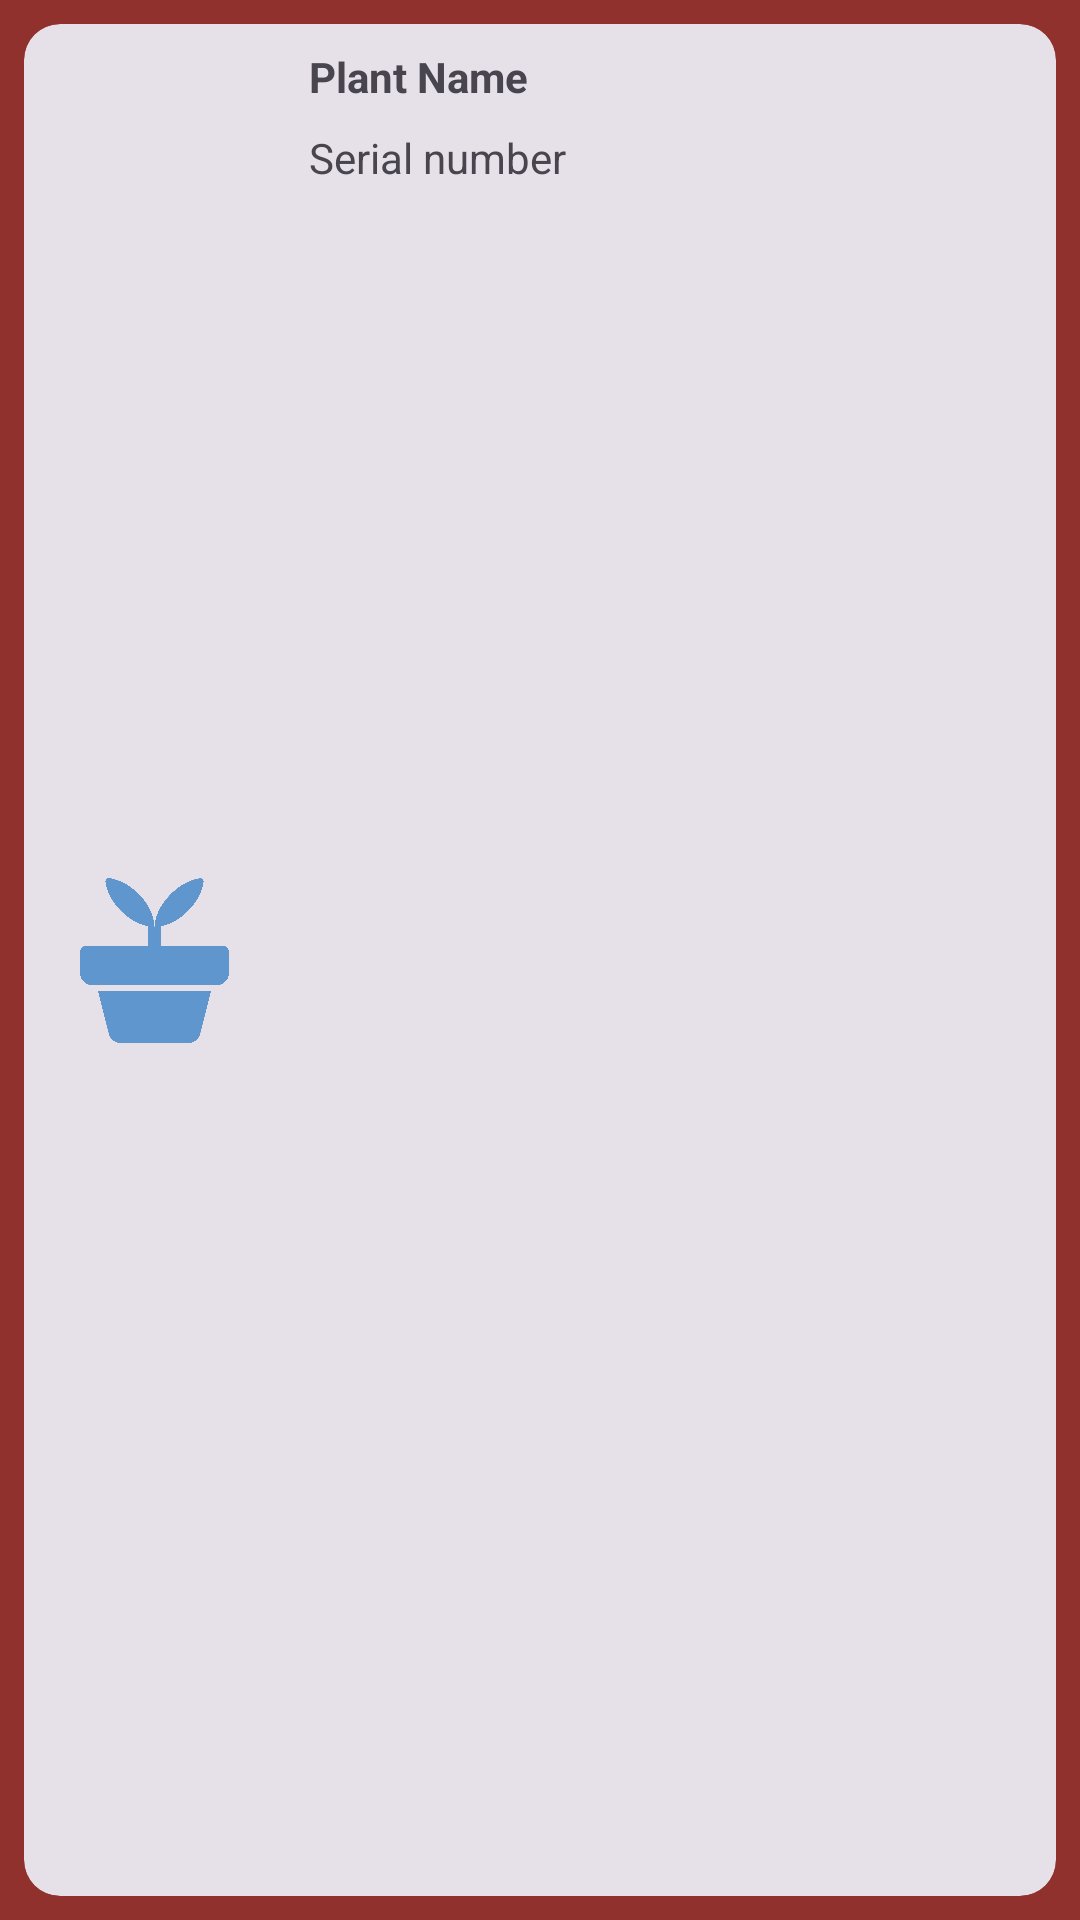

Produce the Android XML layout that renders to this screen, including the resource entries it uses.
<!-- AndroidManifest.xml: application theme Theme.splashScreen -->
<!-- res/layout/card_planta.xml -->
<?xml version="1.0" encoding="utf-8"?>
<androidx.constraintlayout.widget.ConstraintLayout xmlns:android="http://schemas.android.com/apk/res/android"
    xmlns:app="http://schemas.android.com/apk/res-auto"
    xmlns:tools="http://schemas.android.com/tools"

    android:layout_width="match_parent"
    android:layout_height="85dp">

    <com.google.android.material.card.MaterialCardView
        android:id="@+id/mCardPlanta"
        style="@style/Widget.Material3.CardView.Filled"
        android:layout_width="0dp"
        android:layout_height="0dp"
        android:layout_marginStart="8dp"
        android:layout_marginTop="8dp"
        android:layout_marginEnd="8dp"
        android:layout_marginBottom="8dp"
        app:layout_constraintBottom_toBottomOf="parent"
        app:layout_constraintEnd_toEndOf="parent"
        app:layout_constraintStart_toStartOf="parent"
        app:layout_constraintTop_toTopOf="parent"
        app:strokeColor="?attr/colorPrimary">

        <androidx.constraintlayout.widget.ConstraintLayout
            android:layout_width="match_parent"
            android:layout_height="match_parent">

            <ImageView
                android:id="@+id/cardFotoPlanta"
                android:layout_width="55dp"
                android:layout_height="55dp"
                android:layout_marginStart="16dp"
                android:layout_marginTop="8dp"
                android:layout_marginBottom="8dp"
                app:layout_constraintBottom_toBottomOf="parent"
                app:layout_constraintStart_toStartOf="parent"
                app:layout_constraintTop_toTopOf="parent"
                app:srcCompat="@drawable/planta_defult" />

            <TextView
                android:id="@+id/cardNombrePlanta"
                android:layout_width="wrap_content"
                android:layout_height="wrap_content"
                android:layout_marginStart="24dp"
                android:layout_marginTop="8dp"
                android:text="@string/nombre_planta"
                android:textStyle="bold"
                app:layout_constraintStart_toEndOf="@+id/cardFotoPlanta"
                app:layout_constraintTop_toTopOf="parent" />

            <TextView
                android:id="@+id/cardSerialPlanta"
                android:layout_width="wrap_content"
                android:layout_height="wrap_content"
                android:layout_marginStart="24dp"
                android:layout_marginTop="8dp"
                android:text="@string/numero_serie"
                app:layout_constraintStart_toEndOf="@+id/cardFotoPlanta"
                app:layout_constraintTop_toBottomOf="@+id/cardNombrePlanta" />
        </androidx.constraintlayout.widget.ConstraintLayout>
    </com.google.android.material.card.MaterialCardView>


</androidx.constraintlayout.widget.ConstraintLayout>
<!-- resources referenced by this layout -->
<resources>
  <!-- drawable planta_defult (drawable) -->
  <?xml version="1.0" encoding="utf-8"?>
  <vector xmlns:android="http://schemas.android.com/apk/res/android"
      android:width="166dp"
      android:height="184dp"
      android:viewportWidth="166"
      android:viewportHeight="184">
      <path
          android:fillColor="#FF5F96CD"
          android:pathData="M45.42 184c-3.07 0-5.88-0.96-8.42-2.88-2.53-1.92-4.18-4.42-4.95-7.49l-12-47.24h125.9l-12 47.24c-0.77 3.07-2.42 5.57-4.95 7.49-2.54 1.92-5.34 2.88-8.42 2.88H45.42ZM32.74 0.1c12.6 2.15 23.98 8.6 34.12 19.36C77.01 30.21 82.4 41.96 83 54.72c0.77-12.45 6.22-24.08 16.37-34.91C109.5 8.97 120.8 2.48 133.27 0.33c1.22-0.3 2.33 0.04 3.33 1.04s1.35 2.11 1.04 3.34c-1.84 11.52-7.45 22.05-16.83 31.57-9.38 9.53-19.67 15.37-30.9 17.52v21.89h69.17c2 0 3.65 0.65 4.96 1.96 1.3 1.3 1.96 2.96 1.96 4.95v23.05c0 3.84-1.34 7.1-4.03 9.8-2.7 2.68-5.96 4.02-9.8 4.02H13.83c-3.84 0-7.1-1.34-9.8-4.03-2.69-2.69-4.03-5.95-4.03-9.8V82.6c0-2 0.65-3.65 1.96-4.95 1.3-1.3 2.96-1.96 4.96-1.96h69.16v-21.9c-11.22-2.14-21.52-7.98-30.9-17.5C35.82 26.75 30.2 16.22 28.37 4.7c-0.3-1.23 0.04-2.38 1.04-3.46 1-1.07 2.1-1.45 3.34-1.15Z"/>
  </vector>
  <string name="nombre_planta">Plant Name</string>
  <string name="numero_serie">Serial number</string>
  <style name="Theme.splashScreen" parent="Theme.Material3.Light.NoActionBar">
          <item name="android:windowBackground">@drawable/splash_img_light</item>
          <item name="android:statusBarColor">@color/rojo</item>
      </style>
  <!-- drawable splash_img_light (drawable) -->
  <?xml version="1.0" encoding="utf-8"?>
  <layer-list xmlns:android="http://schemas.android.com/apk/res/android">
      
      <item android:drawable="@color/rojo"/>
      
      <item>
          <bitmap
              android:gravity="center"
              android:src="@drawable/logo"/>
      </item>
      
  </layer-list>
  <color name="rojo">#91312D</color>
  <!-- drawable logo: png bitmap (drawable-hdpi, 7591 bytes) -->
</resources>
